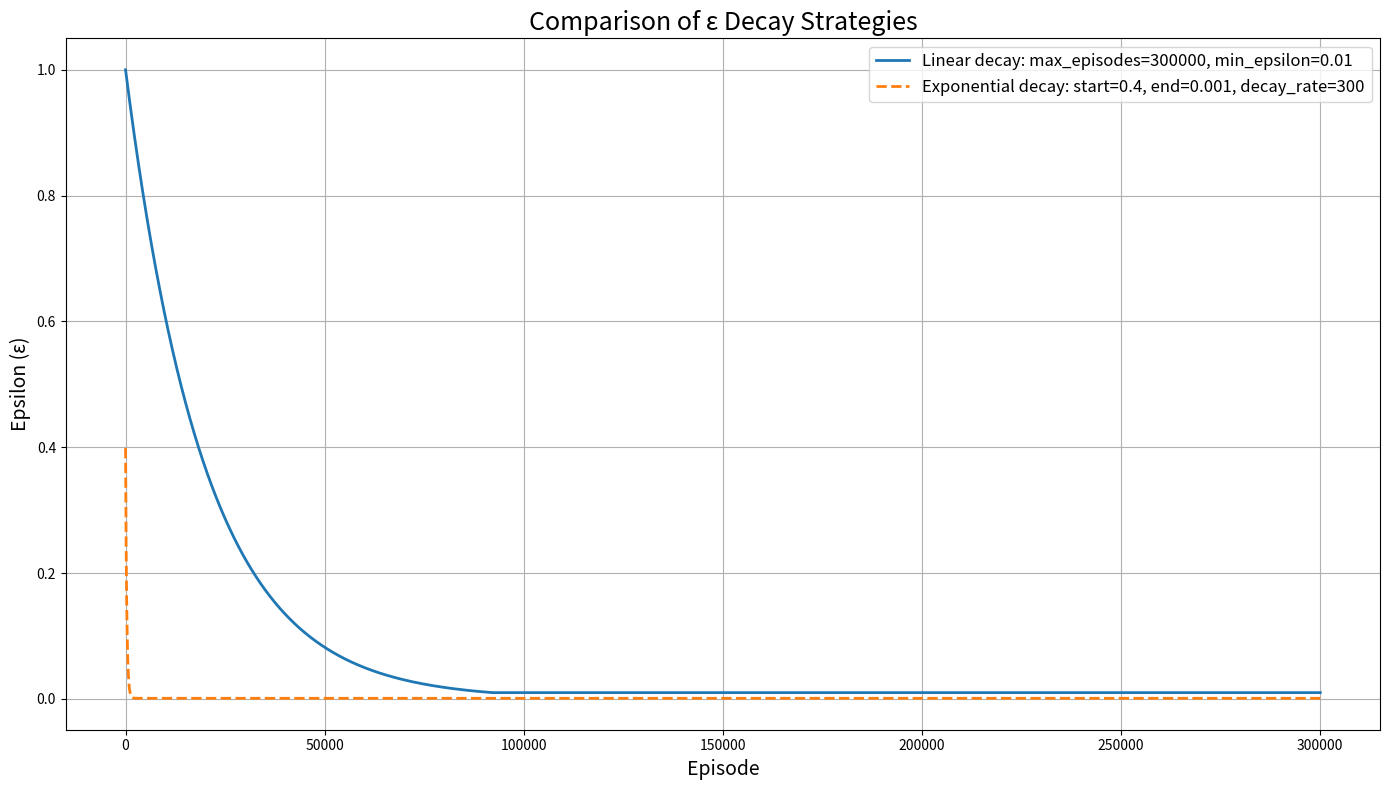

This figure's Python source:
import matplotlib.pyplot as plt
import numpy as np

def linear_epsilon_decay(episode, max_episodes, min_epsilon=0.01):
    """
    Linear decay of ε from 1 to min_epsilon, decay process lasts for 0.8 * max_episodes.
    
    Parameters:
        episode (int): Current training episode.
        max_episodes (int): Maximum number of training episodes.
        min_epsilon (float, optional): Minimum ε value. Default is 0.01.
        
    Returns:
        float: Current ε value.
    """
    #return max(min_epsilon, 1 - episode / (0.8 * max_episodes))
    return max(min_epsilon, np.exp(-0.00005*episode))

def exponential_epsilon_decay(episode, epsilon_start, epsilon_end, decay_rate):
    """
    Exponential decay of ε from epsilon_start to epsilon_end, decay rate controlled by decay_rate.
    
    Parameters:
        episode (int): Current training episode.
        epsilon_start (float): Initial ε value.
        epsilon_end (float): Final ε value.
        decay_rate (float): Decay rate.
        
    Returns:
        float: Current ε value.
    """
    return epsilon_end + (epsilon_start - epsilon_end) * np.exp(-1. * episode / decay_rate)

def plot_epsilon_decay(total_episodes, linear_params_list, exponential_params_list):
    """
    Plot curves for linear decay and exponential decay ε strategies.
    
    Parameters:
        total_episodes (int): Total number of episodes to consider for plotting.
        linear_params_list (list of dict): List of parameters for linear decay strategy, each dict contains 'max_episodes' and 'min_epsilon'.
        exponential_params_list (list of dict): List of parameters for exponential decay strategy, each dict contains 'epsilon_start', 'epsilon_end' and 'decay_rate'.
    """
    episodes = np.arange(1, total_episodes + 1)
    plt.figure(figsize=(14, 8))
    
    # Plot linear decay curves
    for params in linear_params_list:
        max_eps = params.get('max_episodes', 1000)
        min_eps = params.get('min_epsilon', 0.01)
        epsilons = [linear_epsilon_decay(ep, max_eps, min_eps) for ep in episodes]
        label = f"Linear decay: max_episodes={max_eps}, min_epsilon={min_eps}"
        plt.plot(episodes, epsilons, label=label, linestyle='-', linewidth=2)
    
    # Plot exponential decay curves
    for params in exponential_params_list:
        epsilon_start = params.get('epsilon_start', 1.0)
        epsilon_end = params.get('epsilon_end', 0.01)
        decay_rate = params.get('decay_rate', 500)
        epsilons = [exponential_epsilon_decay(ep, epsilon_start, epsilon_end, decay_rate) for ep in episodes]
        label = f"Exponential decay: start={epsilon_start}, end={epsilon_end}, decay_rate={decay_rate}"
        plt.plot(episodes, epsilons, label=label, linestyle='--', linewidth=2)
    
    plt.title('Comparison of ε Decay Strategies', fontsize=18)
    plt.xlabel('Episode', fontsize=14)
    plt.ylabel('Epsilon (ε)', fontsize=14)
    plt.legend(fontsize=12)
    plt.grid(True)
    plt.tight_layout()
    plt.show()

if __name__ == "__main__":
    # Define total number of training episodes
    total_episodes = 300000
    
    # Define different parameter settings for linear decay strategy
    linear_params_list = [
        {'max_episodes': 300000, 'min_epsilon': 0.01},
        # {'max_episodes': 8000, 'min_epsilon': 0.01},
        # {'max_episodes': 6000, 'min_epsilon': 0.01}
    ]
    
    # Define different parameter settings for exponential decay strategy
    exponential_params_list = [
        {'epsilon_start': 0.4, 'epsilon_end': 0.001, 'decay_rate': 300}
        # {'epsilon_start': 1.0, 'epsilon_end': 0.05, 'decay_rate': 3000},
        # {'epsilon_start': 1.0, 'epsilon_end': 0.1, 'decay_rate': 1000}
    ]
    
    # Plot ε decay curves
    plot_epsilon_decay(total_episodes, linear_params_list, exponential_params_list=exponential_params_list)
